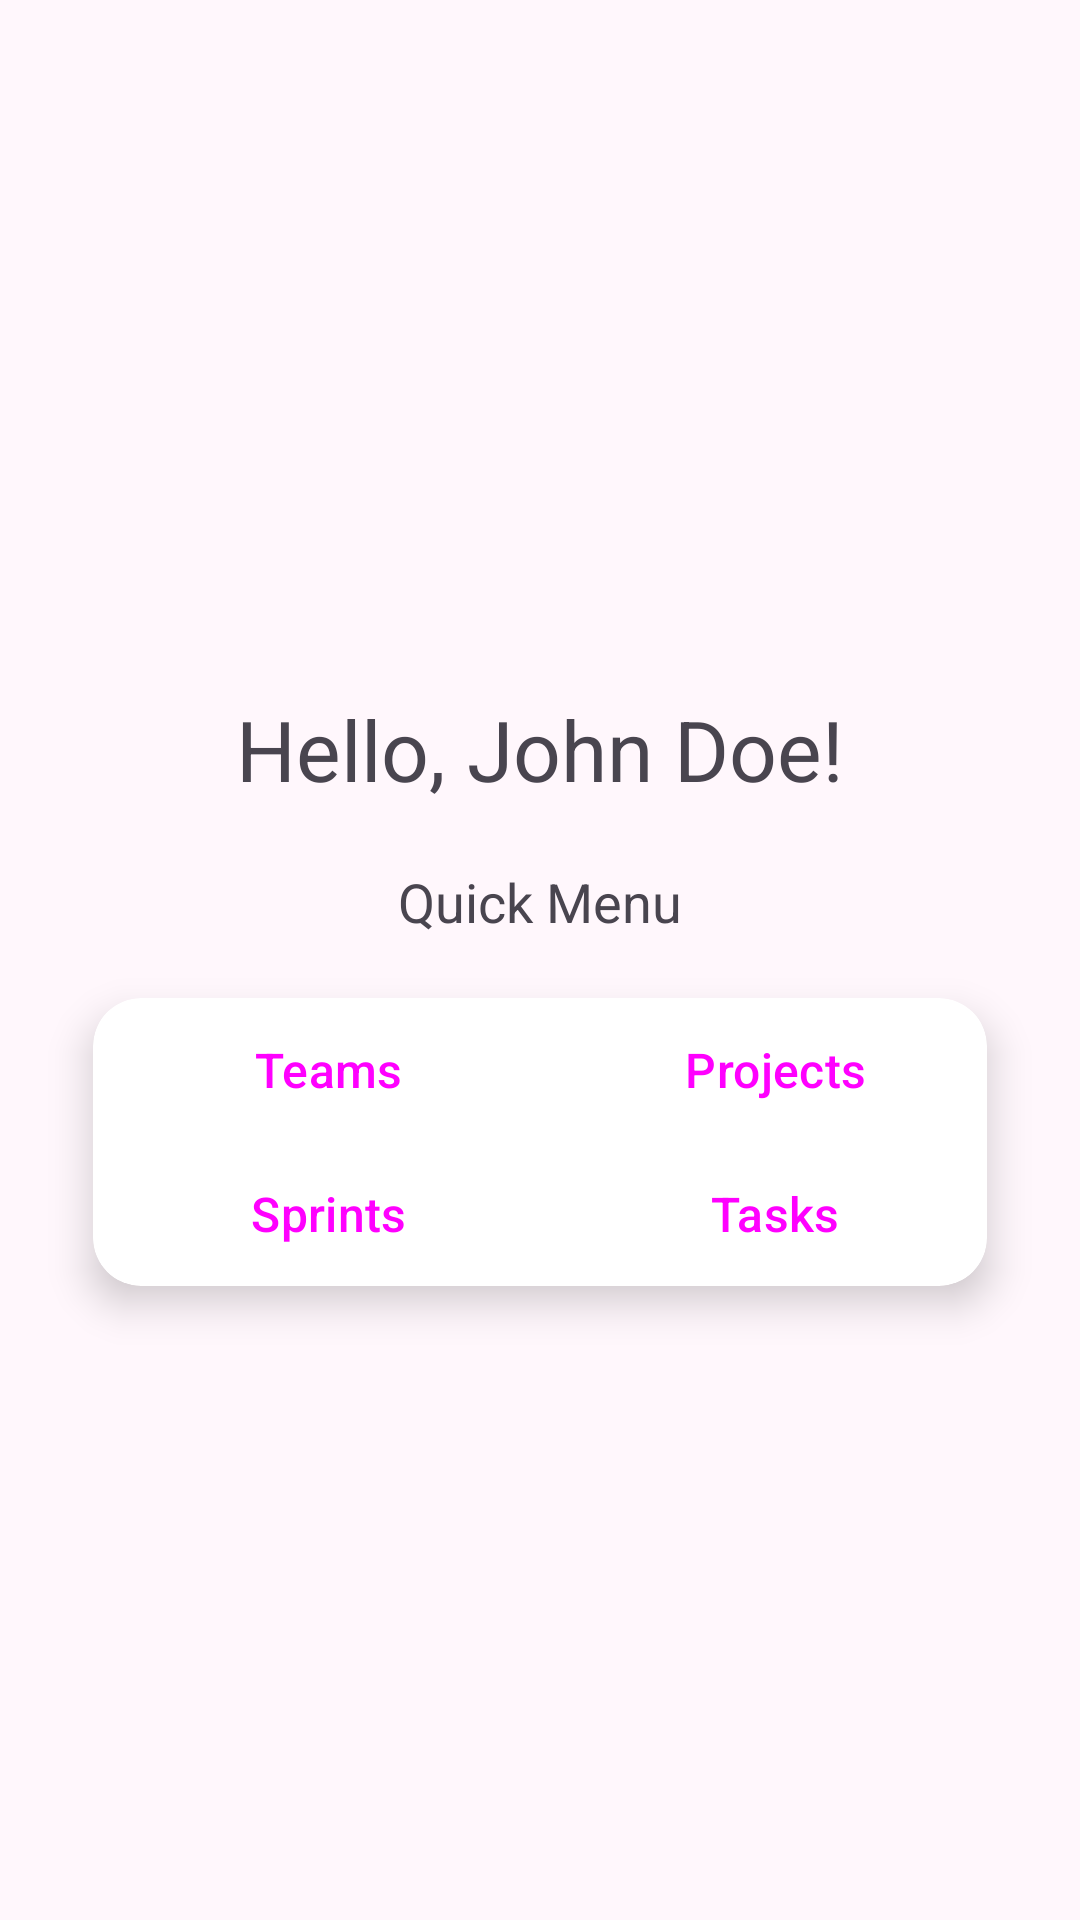

The Android layout XML behind this screen, and the referenced resources:
<!-- AndroidManifest.xml: application theme Theme.Sprintfield -->
<!-- res/layout/fragment_home.xml -->
<?xml version="1.0" encoding="utf-8"?>
<FrameLayout xmlns:android="http://schemas.android.com/apk/res/android"
    xmlns:app="http://schemas.android.com/apk/res-auto"
    xmlns:tools="http://schemas.android.com/tools"
    android:layout_width="match_parent"
    android:layout_height="match_parent"
    tools:context=".HomeFragment">

    <LinearLayout
        android:layout_width="match_parent"
        android:layout_height="match_parent"
        android:gravity="center"
        android:orientation="vertical"
        android:padding="16dp">

        <ImageView
            android:id="@+id/imageView"
            android:layout_width="match_parent"
            android:layout_height="wrap_content"
            android:layout_marginBottom="20dp"
            android:contentDescription="profile picture"
            android:src="@drawable/ic_launcher_foreground" />

        <TextView
            android:id="@+id/textViewGreeting"
            android:layout_width="match_parent"
            android:layout_height="wrap_content"
            android:layout_marginBottom="20dp"
            android:text="Hello, John Doe!"
            android:textAlignment="center"
            android:textSize="28sp" />

        <TextView
            android:id="@+id/textViewOptions"
            android:layout_width="match_parent"
            android:layout_height="wrap_content"
            android:layout_marginBottom="20dp"
            android:text="@string/quick_menu"
            android:textAlignment="center"
            android:backgroundTint="?attr/colorPrimaryContainer"
            android:textSize="18sp" />

        <androidx.cardview.widget.CardView
            android:layout_width="match_parent"
            android:layout_height="wrap_content"
            android:layout_marginHorizontal="15dp"
            app:cardCornerRadius="16dp"
            app:cardElevation="8dp">

         <LinearLayout
             android:layout_width="match_parent"
             android:layout_height="wrap_content"
             android:orientation="vertical">

        <LinearLayout
            style="?android:attr/buttonBarStyle"
            android:layout_width="match_parent"
            android:layout_height="wrap_content"
            android:gravity="center"
            android:orientation="horizontal">

            <Button
                android:id="@+id/buttonTeams"
                style="?android:attr/buttonBarButtonStyle"
                android:layout_width="0dp"
                android:layout_height="wrap_content"
                android:layout_weight="1"
                android:padding="12dp"
                android:text="@string/teams"
                android:textSize="16sp" />

            <Button
                android:id="@+id/buttonProjects"
                style="?android:attr/buttonBarButtonStyle"
                android:layout_width="0dp"
                android:layout_height="wrap_content"
                android:layout_weight="1"
                android:padding="12dp"
                android:text="@string/projects"
                android:textSize="16sp" />
        </LinearLayout>

        <LinearLayout
            style="?android:attr/buttonBarStyle"
            android:layout_width="match_parent"
            android:layout_height="wrap_content"
            android:gravity="center"
            android:orientation="horizontal">

            <Button
                android:id="@+id/buttonSprints"
                style="?android:attr/buttonBarButtonStyle"
                android:layout_width="0dp"
                android:layout_height="wrap_content"
                android:layout_weight="1"
                android:padding="12dp"
                android:text="@string/sprints"
                android:textSize="16sp" />

            <Button
                android:id="@+id/buttonTasks"
                style="?android:attr/buttonBarButtonStyle"
                android:layout_width="0dp"
                android:layout_height="wrap_content"
                android:layout_weight="1"
                android:padding="12dp"
                android:text="@string/tasks"
                android:textSize="16sp" />
        </LinearLayout>
         </LinearLayout>
        </androidx.cardview.widget.CardView>

    </LinearLayout>

</FrameLayout>
<!-- resources referenced by this layout -->
<resources>
  <string name="projects">Projects</string>
  <string name="quick_menu">Quick Menu</string>
  <string name="sprints">Sprints</string>
  <string name="tasks">Tasks</string>
  <string name="teams">Teams</string>
  <color name="md_theme_primary">#735187</color>
  <color name="md_theme_onPrimary">#FFFFFF</color>
  <color name="md_theme_primaryContainer">#F4DAFF</color>
  <color name="md_theme_onPrimaryContainer">#59396E</color>
  <color name="md_theme_secondary">#67596E</color>
  <color name="md_theme_onSecondary">#FFFFFF</color>
  <color name="md_theme_secondaryContainer">#EFDCF5</color>
  <color name="md_theme_onSecondaryContainer">#4F4256</color>
  <color name="md_theme_tertiary">#815154</color>
  <color name="md_theme_onTertiary">#FFFFFF</color>
  <color name="md_theme_tertiaryContainer">#FFDADA</color>
  <color name="md_theme_onTertiaryContainer">#663B3D</color>
  <color name="md_theme_error">#BA1A1A</color>
  <color name="md_theme_onError">#FFFFFF</color>
  <color name="md_theme_errorContainer">#FFDAD6</color>
  <color name="md_theme_onErrorContainer">#93000A</color>
  <color name="md_theme_background">#FFF7FC</color>
  <color name="md_theme_onBackground">#1E1A20</color>
  <color name="md_theme_surface">#FFF7FC</color>
  <color name="md_theme_onSurface">#1E1A20</color>
  <color name="md_theme_surfaceVariant">#EADFEA</color>
  <color name="md_theme_onSurfaceVariant">#4B454D</color>
  <color name="md_theme_outline">#7C747E</color>
  <color name="md_theme_outlineVariant">#CDC3CE</color>
  <color name="md_theme_inverseSurface">#332F35</color>
  <color name="md_theme_inverseOnSurface">#F7EEF6</color>
  <color name="md_theme_inversePrimary">#E0B8F6</color>
  <color name="md_theme_primaryFixed">#F4DAFF</color>
  <color name="md_theme_onPrimaryFixed">#2B0B3F</color>
  <color name="md_theme_primaryFixedDim">#E0B8F6</color>
  <color name="md_theme_onPrimaryFixedVariant">#59396E</color>
  <color name="md_theme_secondaryFixed">#EFDCF5</color>
  <color name="md_theme_onSecondaryFixed">#221729</color>
  <color name="md_theme_secondaryFixedDim">#D2C1D8</color>
  <color name="md_theme_onSecondaryFixedVariant">#4F4256</color>
  <color name="md_theme_tertiaryFixed">#FFDADA</color>
  <color name="md_theme_onTertiaryFixed">#331013</color>
  <color name="md_theme_tertiaryFixedDim">#F4B7B9</color>
  <color name="md_theme_onTertiaryFixedVariant">#663B3D</color>
  <color name="md_theme_surfaceDim">#E0D7DF</color>
  <color name="md_theme_surfaceBright">#FFF7FC</color>
  <color name="md_theme_surfaceContainerLowest">#FFFFFF</color>
  <color name="md_theme_surfaceContainerLow">#FAF1F9</color>
  <color name="md_theme_surfaceContainer">#F4EBF3</color>
  <color name="md_theme_surfaceContainerHigh">#EEE6ED</color>
  <color name="md_theme_surfaceContainerHighest">#E9E0E8</color>
</resources>
